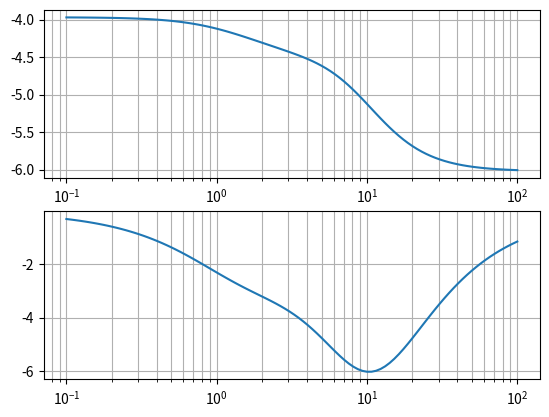
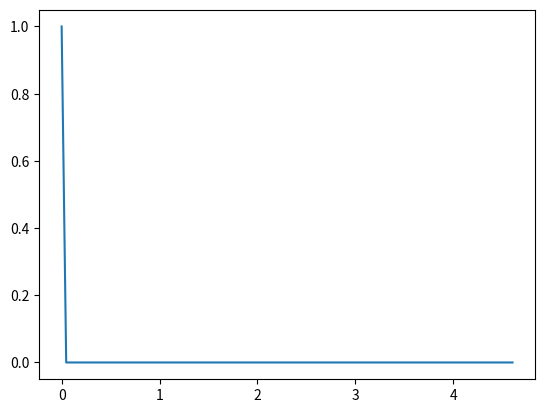

The matplotlib source for these figures, in order:
import numpy as np
import scipy.signal as sgn
import matplotlib.pyplot as plt


class DinamicSystem:
    def __init__(self, alpha):
        A = np.array([[-6, -alpha, 3], [1, 0, 0], [0, 1, 0]])
        B = np.array([[1, 0, 0]]).T
        C = np.array([0, 2, -1])
        D = np.array([[0]])

        self.__A = A * 2 + np.diag([-2, -2, -2])
        self.__B = B * np.array([[1, -0.5, 0.5]]).T
        self.__C = C + 1
        self.__D = D * -1 + 0.5
        self.__system = sgn.StateSpace(self.__A, self.__B, self.__C, self.__D)

    def print_system_info(self):
        print("A: ", self.__A)
        print("B: ", self.__B)
        print("C: ", self.__C)
        print("D: ", self.__D)
        poles = self.__system.poles
        print("poles: ", poles)
        print("ft: ", self.__system.to_tf)

    def bode_plot(self):
        w, mag, phase = sgn.bode(self.__system)
        fig, ax = plt.subplots(2)
        ax[0].semilogx(w, mag)
        ax[0].grid(True, which="both")
        ax[1].semilogx(w, phase)
        ax[1].grid(True, which="both")
        plt.show()

    def impulse_response(self):
        t, y = sgn.impulse(self.__system)
        fig, ax = plt.subplots(1)
        ax.plot(t, y)
        plt.show()

    def modulate_system(self):
        A_mod = np.random.normal(size=(3, 3), loc=0, scale=2)
        system = sgn.StateSpace(A_mod, self.__B, self.__C, self.__D)
        poles = system.poles
        if any(poles.real > 0):
            print("INSTABILE")
        else:
            print("STABILE")
        for p in poles:
            if p.real > 0:
                print("INSTABILE")
                return

        print("STABILE")

    @staticmethod
    def my_func():
        alpha = np.linspace(-50, 150, 5000)
        alpha_unstable = []
        alpha_stable = []
        for a in alpha:
            if any(DinamicSystem(a).__system.poles.real > 0):
                alpha_unstable.append(a)
            if len(alpha_unstable) == 3:
                break

        print("INSTABILI ALFA", alpha_unstable)


system = DinamicSystem(11)
system.bode_plot()
system.impulse_response()
system.modulate_system()
DinamicSystem.my_func()
